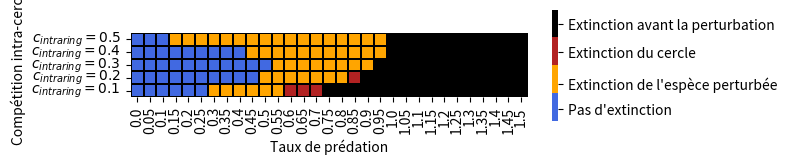

Write Python code to recreate this figure.
"""
Descriptif : ce programme est composé de 2 parties : tout d'abord le calcul des effectifs à l'équilibre pour les 10
    populations, puis une perturbation est appliquée (augmentation du taux de mortalité "delta") sur une pop de chaque
    cercle mimétique afin de voir s'il y a une répercussion sur les autres pop. Les 10 populations sont réparties selon
    deux cercles mimétiques :
        - cercle A -> pop 1 et pop 2 (2 populations)
        - cercle B -> pop 3 à pop 10 (8 populations)

Paramètres :
    - n -> matrice des effectifs initiaux (fixés à 25)
    - r -> taux de reproduction (fixé à 1.1)
    - c -> matrice des coefficients de compétition (1 pour intraspécifique, 0.1 pour interspécifique)
    - K -> capacité de charge du milieu (fixée à 2500)
    - p -> taux de prédation (fixé à 0.50)
    - L -> degré de nocivité (fixé à 0.001)
    - m -> matrice des taux de ressemblance entre 2 espèces (0 ou 1)
    - d -> matrice des taux de mortalité hors-prédation (0.05, ou 0.7 pour la perturbation)

Version : 2 (24/02/2021)
"""
### importation des bibliothèques ###
import numpy as np # bibliothèque NumPy pour les matrices
import matplotlib.pyplot as plt # bibliothèque Matplotlib pour les plots
import seaborn as sns

### définition des paramètres ###
Y = np.array([], dtype="float32")
L = 0.001
m = np.array([[1, 1, 0, 0, 0, 0, 0, 0, 0, 0],
              [1, 1, 0, 0, 0, 0, 0, 0, 0, 0],
              [0, 0, 1, 1, 1, 1, 1, 1, 1, 1],
              [0, 0, 1, 1, 1, 1, 1, 1, 1, 1],
              [0, 0, 1, 1, 1, 1, 1, 1, 1, 1],
              [0, 0, 1, 1, 1, 1, 1, 1, 1, 1],
              [0, 0, 1, 1, 1, 1, 1, 1, 1, 1],
              [0, 0, 1, 1, 1, 1, 1, 1, 1, 1],
              [0, 0, 1, 1, 1, 1, 1, 1, 1, 1],
              [0, 0, 1, 1, 1, 1, 1, 1, 1, 1]])


for z in range(0,5):
    X = np.array([], dtype="float32")
    P=[]
    if z == 0:
        c = np.array([[1, 0.5, 0.1, 0.1, 0.1, 0.1, 0.1, 0.1, 0.1, 0.1],
                      [0.5, 1, 0.1, 0.1, 0.1, 0.1, 0.1, 0.1, 0.1, 0.1],
                      [0.1, 0.1, 1, 0.5, 0.5, 0.5, 0.5, 0.5, 0.5, 0.5],
                      [0.1, 0.1, 0.5, 1, 0.5, 0.5, 0.5, 0.5, 0.5, 0.5],
                      [0.1, 0.1, 0.5, 0.5, 1, 0.5, 0.5, 0.5, 0.5, 0.5],
                      [0.1, 0.1, 0.5, 0.5, 0.5, 1, 0.5, 0.5, 0.5, 0.5],
                      [0.1, 0.1, 0.5, 0.5, 0.5, 0.5, 1, 0.5, 0.5, 0.5],
                      [0.1, 0.1, 0.5, 0.5, 0.5, 0.5, 0.5, 1, 0.5, 0.5],
                      [0.1, 0.1, 0.5, 0.5, 0.5, 0.5, 0.5, 0.5, 1, 0.5],
                      [0.1, 0.1, 0.5, 0.5, 0.5, 0.5, 0.5, 0.5, 0.5, 1]])
    elif z == 1:
        c = np.array([[1, 0.4, 0.1, 0.1, 0.1, 0.1, 0.1, 0.1, 0.1, 0.1],
                      [0.4, 1, 0.1, 0.1, 0.1, 0.1, 0.1, 0.1, 0.1, 0.1],
                      [0.1, 0.1, 1, 0.4, 0.4, 0.4, 0.4, 0.4, 0.4, 0.4],
                      [0.1, 0.1, 0.4, 1, 0.4, 0.4, 0.4, 0.4, 0.4, 0.4],
                      [0.1, 0.1, 0.4, 0.4, 1, 0.4, 0.4, 0.4, 0.4, 0.4],
                      [0.1, 0.1, 0.4, 0.4, 0.4, 1, 0.4, 0.4, 0.4, 0.4],
                      [0.1, 0.1, 0.4, 0.4, 0.4, 0.4, 1, 0.4, 0.4, 0.4],
                      [0.1, 0.1, 0.4, 0.4, 0.4, 0.4, 0.4, 1, 0.4, 0.4],
                      [0.1, 0.1, 0.4, 0.4, 0.4, 0.4, 0.4, 0.4, 1, 0.4],
                      [0.1, 0.1, 0.4, 0.4, 0.4, 0.4, 0.4, 0.4, 0.4, 1]])
    elif z == 2:
        c = np.array([[1, 0.3, 0.1, 0.1, 0.1, 0.1, 0.1, 0.1, 0.1, 0.1],
                      [0.3, 1, 0.1, 0.1, 0.1, 0.1, 0.1, 0.1, 0.1, 0.1],
                      [0.1, 0.1, 1, 0.3, 0.3, 0.3, 0.3, 0.3, 0.3, 0.3],
                      [0.1, 0.1, 0.3, 1, 0.3, 0.3, 0.3, 0.3, 0.3, 0.3],
                      [0.1, 0.1, 0.3, 0.3, 1, 0.3, 0.3, 0.3, 0.3, 0.3],
                      [0.1, 0.1, 0.3, 0.3, 0.3, 1, 0.3, 0.3, 0.3, 0.3],
                      [0.1, 0.1, 0.3, 0.3, 0.3, 0.3, 1, 0.3, 0.3, 0.3],
                      [0.1, 0.1, 0.3, 0.3, 0.3, 0.3, 0.3, 1, 0.3, 0.3],
                      [0.1, 0.1, 0.3, 0.3, 0.3, 0.3, 0.3, 0.3, 1, 0.3],
                      [0.1, 0.1, 0.3, 0.3, 0.3, 0.3, 0.3, 0.3, 0.3, 1]])
    elif z == 3:
        c = np.array([[ 1, 0.2, 0.1, 0.1, 0.1, 0.1, 0.1, 0.1, 0.1, 0.1],
                      [0.2,  1, 0.1, 0.1, 0.1, 0.1, 0.1, 0.1, 0.1, 0.1],
                      [0.1, 0.1, 1, 0.2, 0.2, 0.2, 0.2, 0.2, 0.2, 0.2],
                      [0.1, 0.1, 0.2, 1, 0.2, 0.2, 0.2, 0.2, 0.2, 0.2],
                      [0.1, 0.1, 0.2, 0.2, 1, 0.2, 0.2, 0.2, 0.2, 0.2],
                      [0.1, 0.1, 0.2, 0.2, 0.2, 1, 0.2, 0.2, 0.2, 0.2],
                      [0.1, 0.1, 0.2, 0.2, 0.2, 0.2, 1, 0.2, 0.2, 0.2],
                      [0.1, 0.1, 0.2, 0.2, 0.2, 0.2, 0.2, 1, 0.2, 0.2],
                      [0.1, 0.1, 0.2, 0.2, 0.2, 0.2, 0.2, 0.2, 1, 0.2],
                      [0.1, 0.1, 0.2, 0.2, 0.2, 0.2, 0.2, 0.2, 0.2, 1]])
    elif z == 4:
        c = np.array([[1, 0.1, 0.1, 0.1, 0.1, 0.1, 0.1, 0.1, 0.1, 0.1],
                      [0.1, 1, 0.1, 0.1, 0.1, 0.1, 0.1, 0.1, 0.1, 0.1],
                      [0.1, 0.1, 1, 0.1, 0.1, 0.1, 0.1, 0.1, 0.1, 0.1],
                      [0.1, 0.1, 0.1, 1, 0.1, 0.1, 0.1, 0.1, 0.1, 0.1],
                      [0.1, 0.1, 0.1, 0.1, 1, 0.1, 0.1, 0.1, 0.1, 0.1],
                      [0.1, 0.1, 0.1, 0.1, 0.1, 1, 0.1, 0.1, 0.1, 0.1],
                      [0.1, 0.1, 0.1, 0.1, 0.1, 0.1, 1, 0.1, 0.1, 0.1],
                      [0.1, 0.1, 0.1, 0.1, 0.1, 0.1, 0.1, 1, 0.1, 0.1],
                      [0.1, 0.1, 0.1, 0.1, 0.1, 0.1, 0.1, 0.1, 1, 0.1],
                      [0.1, 0.1, 0.1, 0.1, 0.1, 0.1, 0.1, 0.1, 0.1, 1]])

    for p in range(0,151,5):
        p=p/100
        P.append(p)
        n = np.array(10*[[25]], dtype="float32") # np.array permet de définir une matrice
        r = 1.1
        K = 2500.0
        d = np.array([[0.05],[0.05],[0.05],[0.05],[0.05],[0.05],[0.05],[0.05],[0.05],[0.05]])

########################## 1. CALCUL DES EQUILIBRES ##########################
        t = 0 # permet de réinitialiser la variable "temps"


        while (t < 100 or np.any(abs(r * n * (1 - np.dot(c, n) / K) - (p / (1 + np.dot(m, L * n))) * n - d * n) > 0.0001)) and t < 500:
            n += r * n * (1 - np.dot(c,n) / K) - (p / (1 + np.dot(m, L * n))) * n - d * n # np.dot(a,b) : produit matriciel a.b
            n[n<2]=0 # remplace tous les effectifs inférieurs à 2 par 0 (extinction)
            t+=1
        if np.any(n==0):
            X = np.append(X, [3])
            print("----------------------------------------------")
            print("p = ", p, " et taille du cercle = ", np.sum(m, axis=1)[0])
            print("3")
        else:



############################## 2. PERTURBATION ###############################

            t = 0 # permet de réinitialiser la variable "temps"
            x = [t] # enregistre toutes les valeurs de t (liste), pour tracer la courbe
            save = n # enregistre tous les effectifs (matrice), pour tracer la courbe
            ne = n + (r * n * (1 - np.dot(c,n) / K) - (p / (1 + np.dot(m, L * n))) * n - d * n)

            while (t < 100 or np.any(abs(r * n * (1 - np.dot(c, n) / K) - (p / (1 + np.dot(m, L * n))) * n - d * n) > 0.0001)):
    # applique la perturbation pour la pop1 et la pop10, de la génération 1 à la génération 20
                if t <= 20 and t>=1 : d = np.array([[0.7], [0.05], [0.05], [0.05], [0.05], [0.05], [0.05], [0.05], [0.05], [0.7]])
                else : d = np.array([[0.05],[0.05],[0.05],[0.05],[0.05],[0.05],[0.05],[0.05],[0.05],[0.05]])
                n += r * n * (1 - np.dot(c, n) / K) - (p / (1 + np.dot(m, L * n))) * n - d * n
                n[n < 2] = 0
                save = np.dstack((save, n)) # ajout de la matrice "n" à la matrice "save"
                t+=1
                x.append(t) # ajout de la valeur de t à la liste x

            print("----------------------------------------------")
            print("p = ",p," et taille du cercle = ",np.sum(m, axis=1)[0])
            if n[0]==0:
                if n[1]==0 :
                    print("2")
                    X = np.append(X, [2])
                else:
                    print("1")
                    X = np.append(X, [1])
            else:
                print("0")
                X = np.append(X, [0])
    if z == 0:
        Y = X
    else:
        Y=np.vstack((Y,X))

print(Y)
ax = sns.heatmap(Y, square=True,linewidth=0.10,cbar_kws={"ticks":range(4),"shrink": 0.3}, linecolor="black",cmap=["Royalblue","Orange","Firebrick","Black"],xticklabels=P, yticklabels=[u"$c_{intraring}=0.5$",u"$c_{intraring}=0.4$",u"$c_{intraring}=0.3$",u"$c_{intraring}=0.2$",u"$c_{intraring}=0.1$"])
c_bar = ax.collections[0].colorbar
c_bar.set_ticks([0.30, 1, 1.85, 2.6])
c_bar.set_ticklabels(["Pas d'extinction", "Extinction de l'espèce perturbée", "Extinction du cercle", "Extinction avant la perturbation"])
plt.xlabel("Taux de prédation")
plt.ylabel("Compétition intra-cercle")
plt.show()

